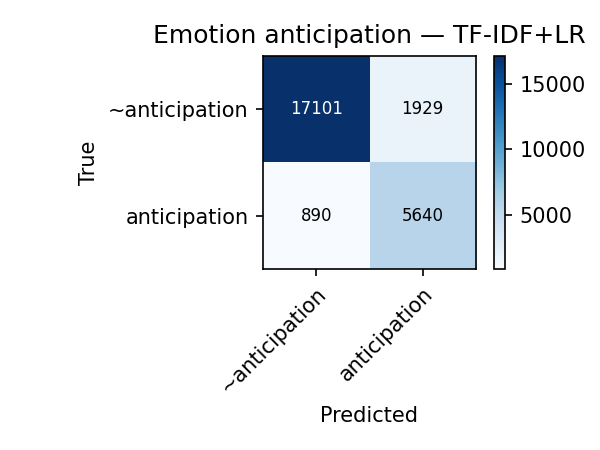

Data behind this chart, as committed beside it:
true\pred, ~anticipation, anticipation
~anticipation, 17101, 1929
anticipation, 890, 5640
